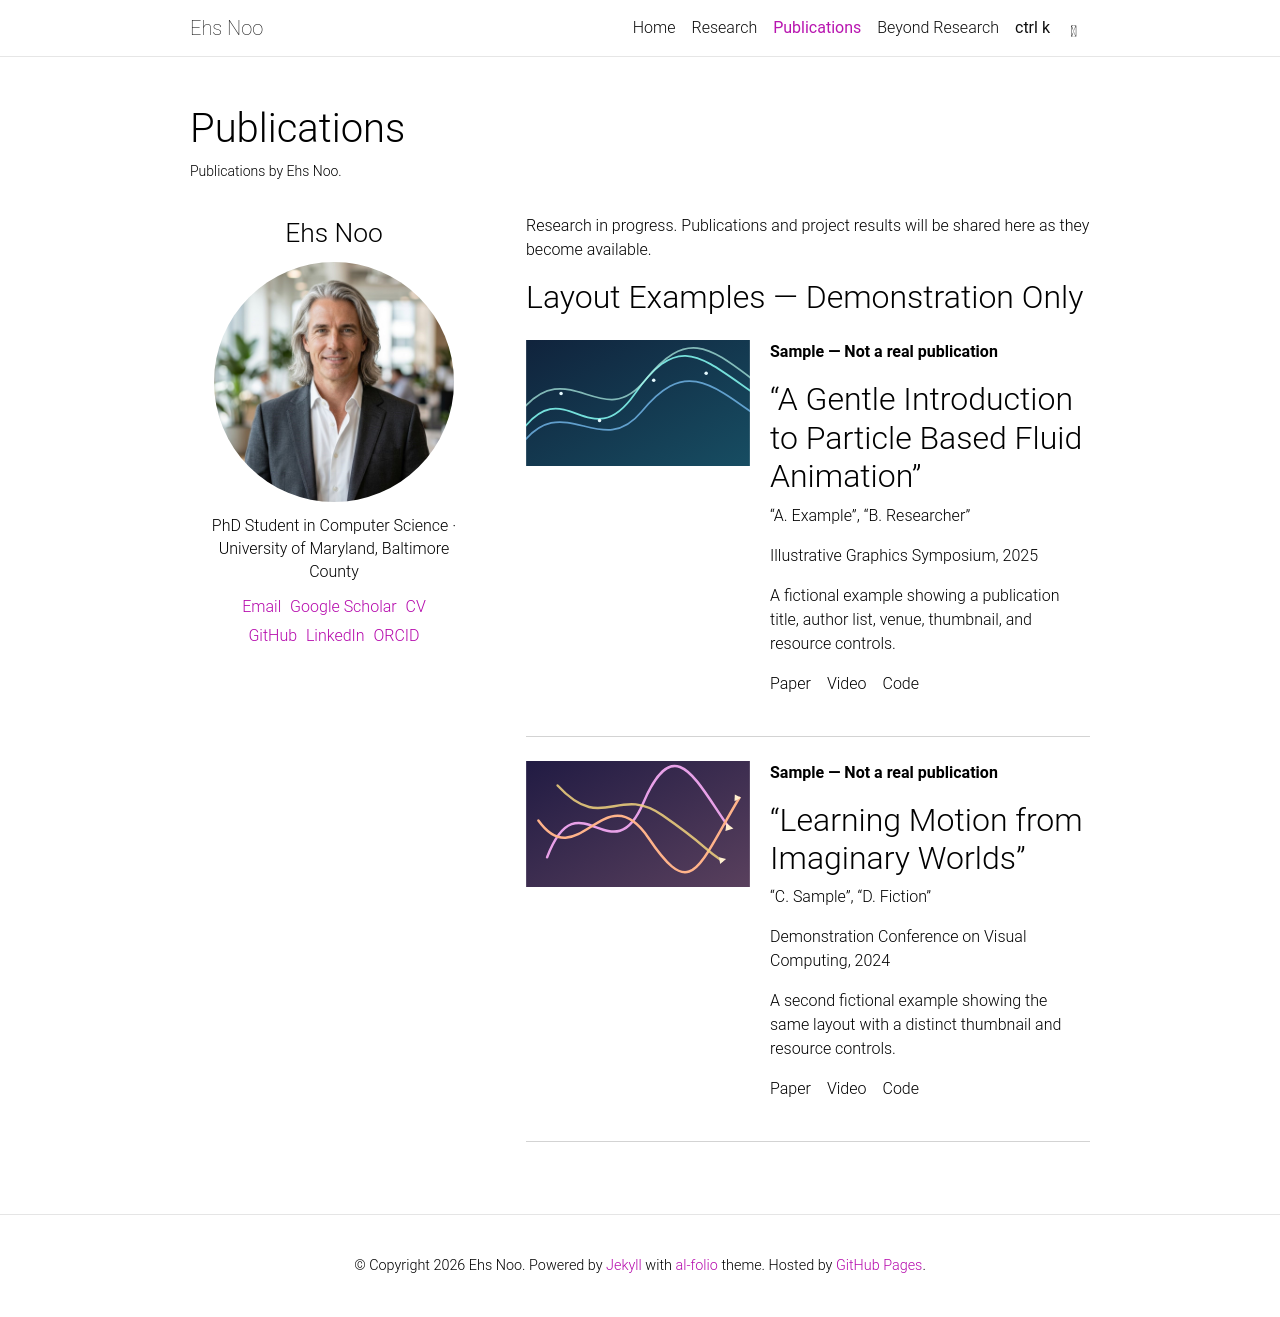

repository: ehsnoo/ehsnoo.github.io · page: publications/index.html · generator: jekyll

---
layout: academic
permalink: /publications/
title: Publications
description: Publications by Ehs Noo.
nav: true
nav_order: 3
---

<link rel="stylesheet" href="{{ '/assets/css/academic-layout.css' | relative_url }}">

{% if site.data.publications.size > 0 %}
{% assign publications = site.data.publications | sort: "year" | reverse %}
{% for publication in publications %}
{% assign youtube_id = publication.youtube_id %}
{% if youtube_id == nil and publication.video_url %}
{% if publication.video_url contains 'youtu.be/' %}
    {% assign youtube_id = publication.video_url | split: 'youtu.be/' | last | split: '?' | first | split: '&' | first %}
{% elsif publication.video_url contains 'v=' %}
    {% assign youtube_id = publication.video_url | split: 'v=' | last | split: '&' | first %}
{% elsif publication.video_url contains '/embed/' or publication.video_url contains '/shorts/' or publication.video_url contains '/live/' %}
    {% assign youtube_id = publication.video_url | split: '/' | last | split: '?' | first %}
{% endif %}
{% endif %}
{% assign youtube_link = publication.video_url %}
{% unless youtube_link %}{% assign youtube_link = 'https://www.youtube.com/watch?v=' | append: youtube_id %}{% endunless %}
<article class="publication-entry">
  {% if youtube_id %}
  <a class="publication-thumbnail" href="{{ youtube_link | escape }}" aria-label="Watch the video for {{ publication.title | escape }}">
    <img
      class="publication-image"
      src="https://img.youtube.com/vi/{{ youtube_id | escape }}/0.jpg"
      alt="Video thumbnail for {{ publication.title | escape }}"
      loading="lazy"
    >
    <span aria-hidden="true">▶ Watch video</span>
  </a>
  {% elsif publication.thumbnail %}
  <img
    class="publication-image publication-thumbnail"
    src="{{ publication.thumbnail | relative_url }}"
    alt="{{ publication.thumbnail_alt | default: publication.title | escape }}"
    loading="lazy"
  >
  {% endif %}
  <div class="publication-details">
    <h2>{{ publication.title | escape }}</h2>
    {% if publication.authors %}<p>{{ publication.authors | join: ", " | escape }}</p>{% endif %}
    {% if publication.venue or publication.year %}
    <p>
      {{ publication.venue | escape }}{% if publication.venue and publication.year %}, {% endif %}{{ publication.year | escape }}
    </p>
    {% endif %}
    {% if publication.description %}<p>{{ publication.description | escape }}</p>{% endif %}
    <p class="publication-links">
      {% if publication.paper_url %}<a href="{{ publication.paper_url | escape }}">Paper</a>{% endif %}
      {% if publication.video_url %}<a href="{{ publication.video_url | escape }}">Video</a>{% endif %}
      {% if publication.code_url %}<a href="{{ publication.code_url | escape }}">Code</a>{% endif %}
      {% if publication.bibtex_url %}<a href="{{ publication.bibtex_url | escape }}">BibTeX</a>{% endif %}
    </p>
  </div>
</article>
{% endfor %}
{% else %}
<p>Research in progress. Publications and project results will be shared here as they become available.</p>
{% endif %}

{% if site.data.publication_examples.size > 0 %}
## Layout Examples — Demonstration Only

{% for publication in site.data.publication_examples %}
<article class="publication-entry">
  {% if publication.thumbnail %}
  <img class="publication-image publication-thumbnail" src="{{ publication.thumbnail | relative_url }}" alt="{{ publication.thumbnail_alt | escape }}" loading="lazy">
  {% endif %}
  <div class="publication-details">
    <p><strong>Sample — Not a real publication</strong></p>
    <h2>{{ publication.title | escape }}</h2>
    <p>{{ publication.authors | join: ", " | escape }}</p>
    <p>{{ publication.venue | escape }}, {{ publication.year | escape }}</p>
    <p>{{ publication.description | escape }}</p>
    <p class="publication-links" aria-label="Illustrative, nonfunctional publication controls">
      <span>Paper</span>
      <span>Video</span>
      <span>Code</span>
    </p>
  </div>
</article>
{% endfor %}
{% endif %}
